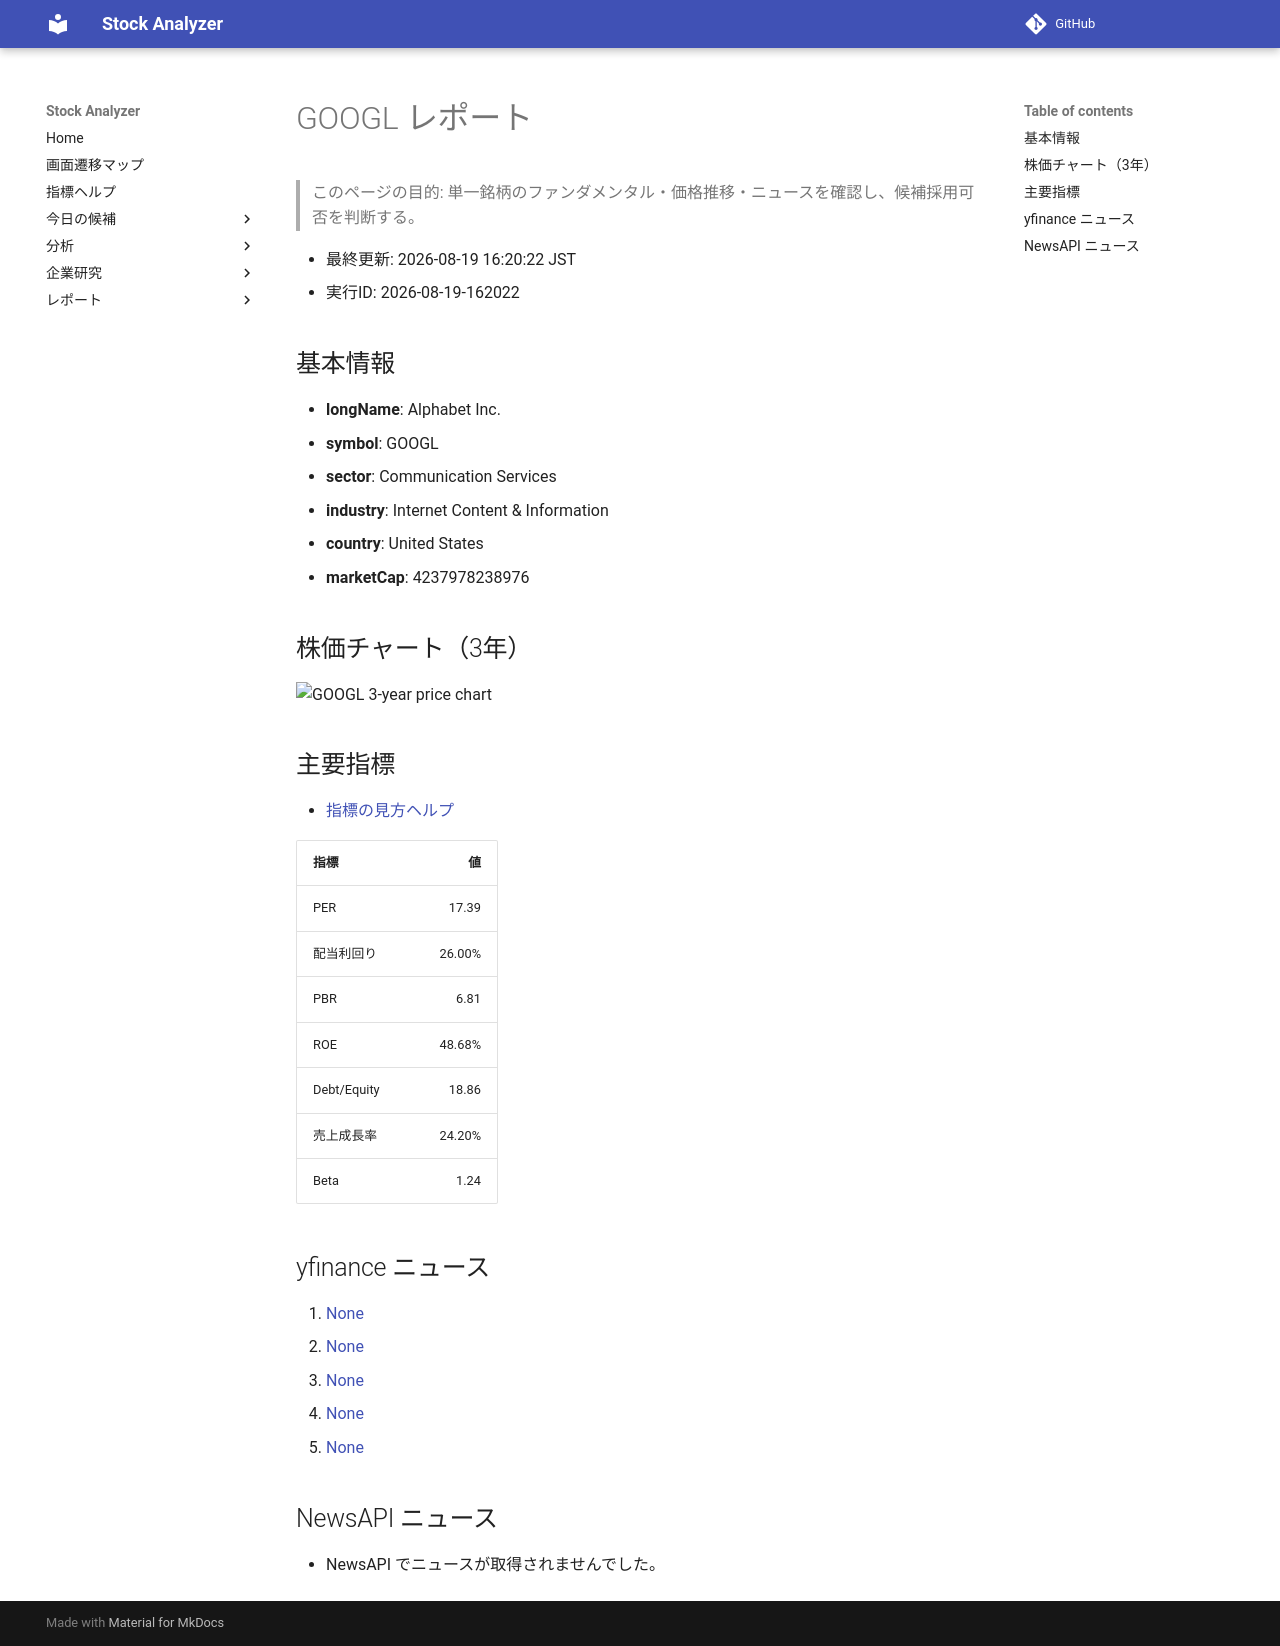

repository: Yumi-note/Making-APP · page: reports/2026-08-19/162022/GOOGL/index.html · generator: mkdocs

# GOOGL レポート

> このページの目的: 単一銘柄のファンダメンタル・価格推移・ニュースを確認し、候補採用可否を判断する。

- 最終更新: 2026-08-19 16:20:22 JST
- 実行ID: 2026-08-19-162022

## 基本情報

- **longName**: Alphabet Inc.
- **symbol**: GOOGL
- **sector**: Communication Services
- **industry**: Internet Content & Information
- **country**: United States
- **marketCap**: 4237978238976

## 株価チャート（3年）

![GOOGL 3-year price chart](GOOGL_3y.png)

## 主要指標

- [指標の見方ヘルプ](../../../../indicators.md)

| 指標 | 値 |
|---|---:|
| PER | 17.39 |
| 配当利回り | 26.00% |
| PBR | 6.81 |
| ROE | 48.68% |
| Debt/Equity | 18.86 |
| 売上成長率 | 24.20% |
| Beta | 1.24 |

## yfinance ニュース

1. [None](None)
2. [None](None)
3. [None](None)
4. [None](None)
5. [None](None)

## NewsAPI ニュース

- NewsAPI でニュースが取得されませんでした。
